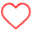
t = 0.00 s
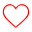
t = 0.30 s
t = 0.70 s: frame unchanged from t = 0.00 s, image omitted
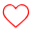
t = 1.00 s
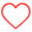
t = 1.38 s
t = 1.63 s: frame unchanged from t = 0.00 s, image omitted

The animated SVG that drew these frames (rendered in a browser with its animation timeline set to each time). Animation: 1 CSS @keyframes rule; one cycle of 2.00 s, repeats indefinitely.

<svg width="100" height="100" viewBox="0 0 100 100" fill="none" xmlns="http://www.w3.org/2000/svg" style="width: 32px; height: 32px;"><style>
     .line-heart1 {animation:line-heart1-pulse 2s infinite; transform-origin: 50px 50px;}
     @keyframes line-heart1-pulse{
         0% {transform: scale3d(1, 1, 1);}
         20% {transform: scale3d(.9, .9, .9);}
         35% {transform: scale3d(1, 1, 1);}
         50% {transform: scale3d(.9, .9, .9);}
         75% {transform: scale3d(1, 1, 1);}
         100% {transform: scale3d(1, 1, 1);}
     }
     @media (prefers-reduced-motion: reduce) {
         .line-heart1 {
             animation: none;
         }
     }
    </style><g class="line-heart1"><g filter="url(#filter0_ii)"><path class="fill1" d="M81.5 60.3907C71.33 70.5606 54.8977 84.0893 50.2566 87.8709C49.5207 88.4705 48.4829 88.4632 47.7551 87.8538C43.2193 84.0562 27.355 70.5961 18 60.3907C10.2083 51.8907 6 47.5091 6 37.6407C6 27.7722 8.64859 20.1481 17 14.8907C23.354 10.8906 28.5 10.5116 33.5 11.3907C41.1588 12.7371 49 23.8907 49 23.8907C49 23.8907 57.3637 12.772 65.25 11.3907C70 10.5586 77.0203 11.4103 82.5 14.8907C90.8303 20.1815 93.5 27.7722 93.5 37.6407C93.5 47.5091 84 57.8907 81.5 60.3907Z" fill="rgba(255,255,255,0)" stroke-width="4.0px"></path></g><path class="stroke1" d="M81.5 60.3907C71.33 70.5606 54.8977 84.0893 50.2566 87.8709C49.5207 88.4705 48.4829 88.4632 47.7551 87.8538C43.2193 84.0562 27.355 70.5961 18 60.3907C10.2083 51.8907 6 47.5091 6 37.6407C6 27.7722 8.64859 20.1481 17 14.8907C23.354 10.8906 28.5 10.5116 33.5 11.3907C41.1588 12.7371 49 23.8907 49 23.8907C49 23.8907 57.3637 12.772 65.25 11.3907C70 10.5586 77.0203 11.4103 82.5 14.8907C90.8303 20.1815 93.5 27.7722 93.5 37.6407C93.5 47.5091 84 57.8907 81.5 60.3907Z" stroke="rgba(255,0,0,1)" stroke-width="4.0px"></path></g><defs><filter id="filter0_ii" x="3" y="6.00024" width="95.5" height="85.3156" filterUnits="userSpaceOnUse" color-interpolation-filters="sRGB"><feFlood flood-opacity="0" result="BackgroundImageFix"></feFlood><feBlend mode="normal" in="SourceGraphic" in2="BackgroundImageFix" result="shape"></feBlend><feColorMatrix in="SourceAlpha" type="matrix" values="0 0 0 0 0 0 0 0 0 0 0 0 0 0 0 0 0 0 127 0" result="hardAlpha"></feColorMatrix><feOffset dx="4" dy="-4"></feOffset><feGaussianBlur stdDeviation="2"></feGaussianBlur><feComposite in2="hardAlpha" operator="arithmetic" k2="-1" k3="1"></feComposite><feColorMatrix type="matrix" values="0 0 0 0 0 0 0 0 0 0 0 0 0 0 0 0 0 0 0.3 0"></feColorMatrix><feBlend mode="normal" in2="shape" result="effect1_innerShadow"></feBlend><feColorMatrix in="SourceAlpha" type="matrix" values="0 0 0 0 0 0 0 0 0 0 0 0 0 0 0 0 0 0 127 0" result="hardAlpha"></feColorMatrix><feOffset dx="-4" dy="4"></feOffset><feGaussianBlur stdDeviation="1"></feGaussianBlur><feComposite in2="hardAlpha" operator="arithmetic" k2="-1" k3="1"></feComposite><feColorMatrix type="matrix" values="0 0 0 0 1 0 0 0 0 1 0 0 0 0 1 0 0 0 0.3 0"></feColorMatrix><feBlend mode="normal" in2="effect1_innerShadow" result="effect2_innerShadow"></feBlend></filter></defs></svg>
